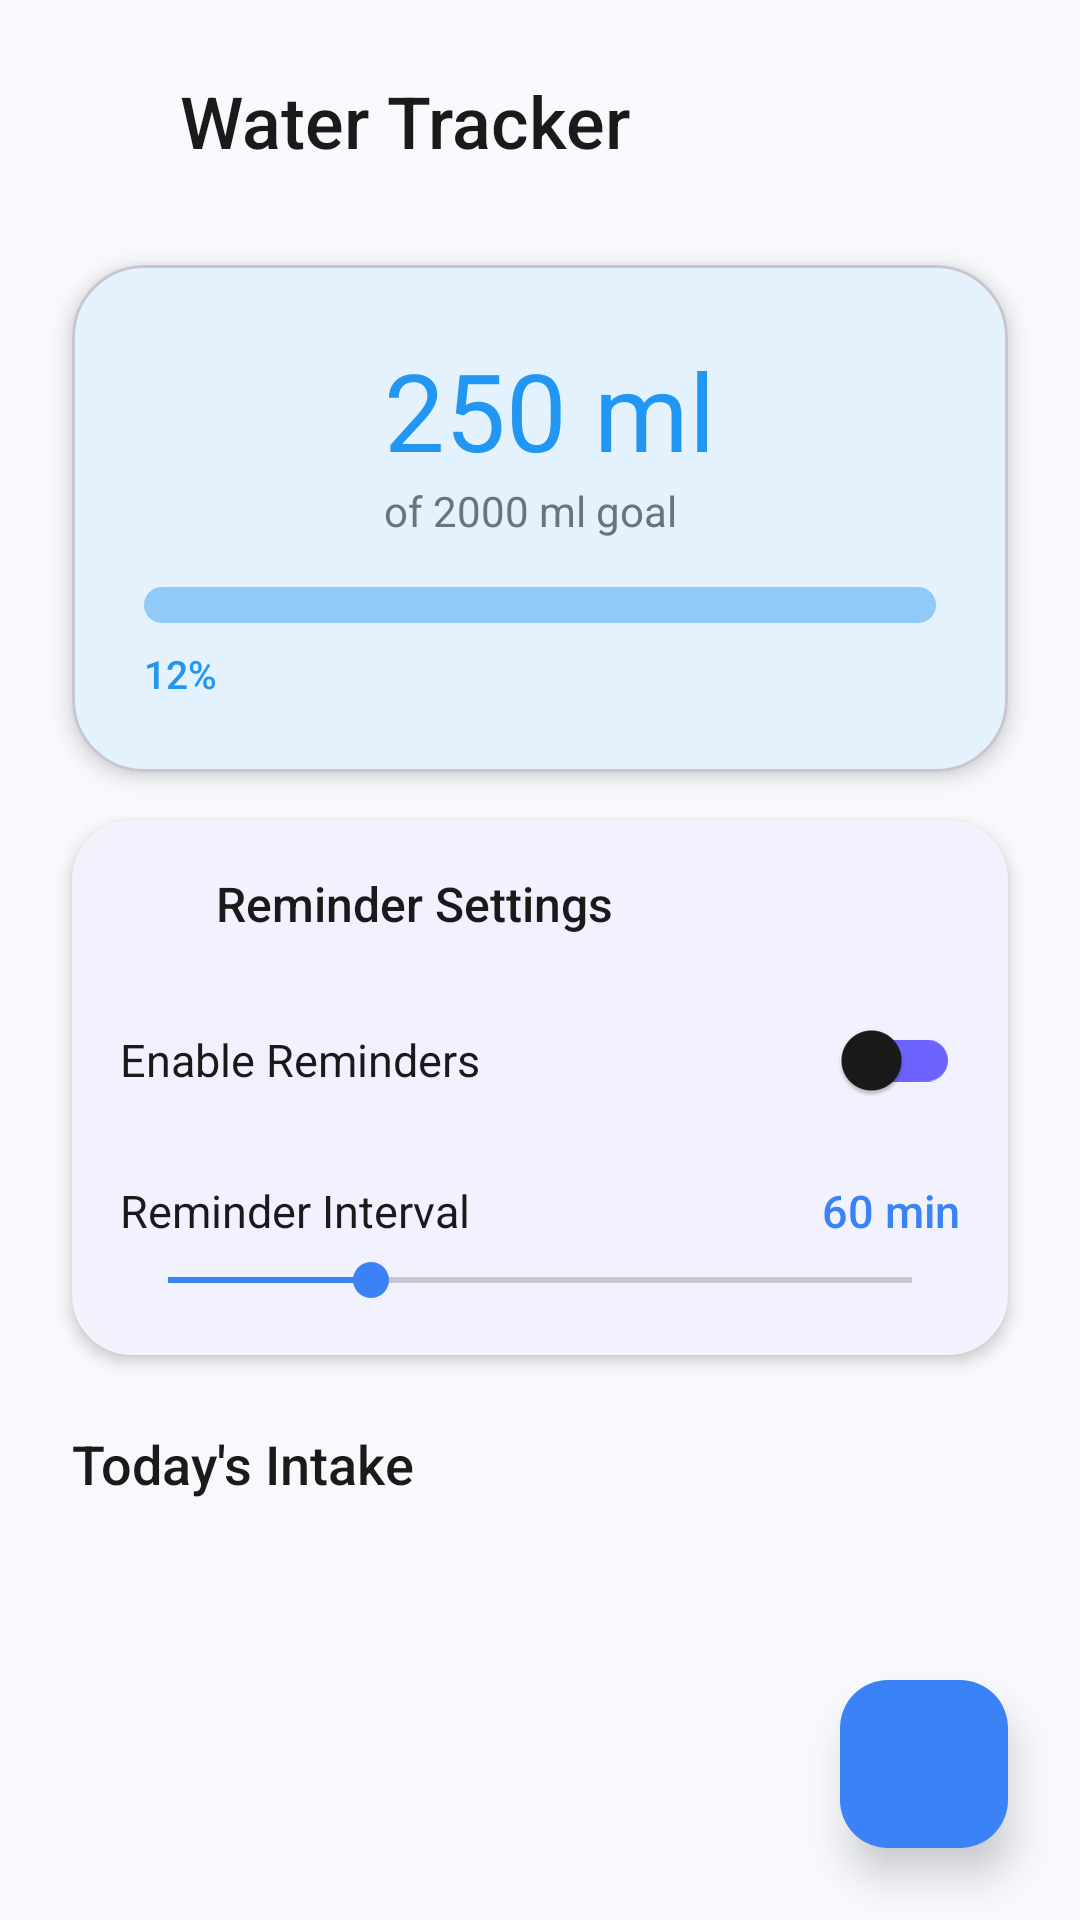

Here is an Android app screen rendered from its layout file. Give the layout XML and the strings, colors and styles it references.
<!-- AndroidManifest.xml: application theme Theme.LifeLinePro -->
<!-- res/layout/fragment_hydration.xml -->
<?xml version="1.0" encoding="utf-8"?>
<androidx.constraintlayout.widget.ConstraintLayout xmlns:android="http://schemas.android.com/apk/res/android"
    xmlns:app="http://schemas.android.com/apk/res-auto"
    xmlns:tools="http://schemas.android.com/tools"
    android:layout_width="match_parent"
    android:layout_height="match_parent"
    android:background="@color/background">

    
    <LinearLayout
        android:id="@+id/headerLayout"
        android:layout_width="0dp"
        android:layout_height="wrap_content"
        android:orientation="horizontal"
        android:gravity="center_vertical"
        android:padding="@dimen/spacing_large"
        android:paddingBottom="@dimen/spacing_small"
        app:layout_constraintTop_toTopOf="parent"
        app:layout_constraintStart_toStartOf="parent"
        app:layout_constraintEnd_toEndOf="parent">

        <ImageView
            android:layout_width="28dp"
            android:layout_height="28dp"
            android:src="@drawable/ic_hydration"
            app:tint="@color/info" />

        <TextView
            android:layout_width="0dp"
            android:layout_weight="1"
            android:layout_height="wrap_content"
            android:layout_marginStart="@dimen/spacing_small"
            android:text="@string/hydration_title"
            android:textSize="24sp"
            android:textColor="@color/text_primary"
            android:fontFamily="sans-serif-medium" />

    </LinearLayout>

    
    <com.google.android.material.card.MaterialCardView
        android:id="@+id/waterProgressCard"
        android:layout_width="0dp"
        android:layout_height="wrap_content"
        android:layout_marginHorizontal="@dimen/spacing_large"
        android:layout_marginTop="@dimen/spacing_small"
        app:cardCornerRadius="24dp"
        app:cardElevation="4dp"
        app:cardBackgroundColor="#E3F2FD"
        app:layout_constraintTop_toBottomOf="@+id/headerLayout"
        app:layout_constraintStart_toStartOf="parent"
        app:layout_constraintEnd_toEndOf="parent">

        <LinearLayout
            android:layout_width="match_parent"
            android:layout_height="wrap_content"
            android:orientation="vertical"
            android:padding="@dimen/spacing_large">

            
            <LinearLayout
                android:layout_width="match_parent"
                android:layout_height="wrap_content"
                android:orientation="horizontal"
                android:gravity="center_vertical">

                
                <ImageView
                    android:layout_width="64dp"
                    android:layout_height="64dp"
                    android:src="@drawable/ic_hydration"
                    app:tint="#2196F3" />

                
                <LinearLayout
                    android:layout_width="0dp"
                    android:layout_height="wrap_content"
                    android:layout_weight="1"
                    android:layout_marginStart="@dimen/spacing_medium"
                    android:orientation="vertical">

                    <TextView
                        android:id="@+id/waterConsumedText"
                        android:layout_width="wrap_content"
                        android:layout_height="wrap_content"
                        android:text="250 ml"
                        android:textSize="36sp"
                        android:textColor="#2196F3"
                        android:fontFamily="sans-serif" />

                    <TextView
                        android:id="@+id/waterGoalText"
                        android:layout_width="wrap_content"
                        android:layout_height="wrap_content"
                        android:text="of 2000 ml goal"
                        android:textSize="14sp"
                        android:textColor="@color/text_secondary" />

                </LinearLayout>

            </LinearLayout>

            
            <ProgressBar
                android:id="@+id/waterProgressBar"
                style="?android:attr/progressBarStyleHorizontal"
                android:layout_width="match_parent"
                android:layout_height="12dp"
                android:layout_marginTop="@dimen/spacing_medium"
                android:progressDrawable="@drawable/water_progress_rounded"
                android:max="100"
                tools:progress="12" />

            
            <TextView
                android:id="@+id/percentageText"
                android:layout_width="wrap_content"
                android:layout_height="wrap_content"
                android:layout_marginTop="@dimen/spacing_small"
                android:text="12%"
                android:textSize="13sp"
                android:textColor="#2196F3"
                android:fontFamily="sans-serif-medium" />

        </LinearLayout>

    </com.google.android.material.card.MaterialCardView>

    
    <com.google.android.material.card.MaterialCardView
        android:id="@+id/reminderCard"
        android:layout_width="0dp"
        android:layout_height="wrap_content"
        android:layout_marginHorizontal="@dimen/spacing_large"
        android:layout_marginTop="@dimen/spacing_medium"
        app:cardCornerRadius="20dp"
        app:cardElevation="3dp"
        app:cardBackgroundColor="@color/surface"
        app:strokeWidth="1dp"
        app:strokeColor="@color/surface_variant"
        app:layout_constraintTop_toBottomOf="@+id/waterProgressCard"
        app:layout_constraintStart_toStartOf="parent"
        app:layout_constraintEnd_toEndOf="parent">

        <LinearLayout
            android:layout_width="match_parent"
            android:layout_height="wrap_content"
            android:orientation="vertical"
            android:padding="@dimen/spacing_medium">

            
            <LinearLayout
                android:layout_width="match_parent"
                android:layout_height="wrap_content"
                android:orientation="horizontal"
                android:gravity="center_vertical"
                android:layout_marginBottom="@dimen/spacing_medium">

                <ImageView
                    android:layout_width="24dp"
                    android:layout_height="24dp"
                    android:src="@drawable/ic_alarm"
                    app:tint="@color/primary" />

                <TextView
                    android:layout_width="0dp"
                    android:layout_weight="1"
                    android:layout_height="wrap_content"
                    android:layout_marginStart="@dimen/spacing_small"
                    android:text="@string/reminder_settings"
                    android:textSize="16sp"
                    android:textColor="@color/text_primary"
                    android:fontFamily="sans-serif-medium" />

            </LinearLayout>

            
            <LinearLayout
                android:layout_width="match_parent"
                android:layout_height="wrap_content"
                android:orientation="horizontal"
                android:gravity="center_vertical"
                android:layout_marginBottom="@dimen/spacing_small">

                <TextView
                    android:layout_width="0dp"
                    android:layout_weight="1"
                    android:layout_height="wrap_content"
                    android:text="@string/enable_reminders"
                    android:textSize="15sp"
                    android:textColor="@color/text_primary" />

                <com.google.android.material.switchmaterial.SwitchMaterial
                    android:id="@+id/reminderSwitch"
                    android:layout_width="wrap_content"
                    android:layout_height="wrap_content"
                    app:trackTint="@color/primary" />

            </LinearLayout>

            
            <LinearLayout
                android:id="@+id/intervalLayout"
                android:layout_width="match_parent"
                android:layout_height="wrap_content"
                android:orientation="horizontal"
                android:gravity="center_vertical"
                android:layout_marginTop="@dimen/spacing_small">

                <TextView
                    android:layout_width="0dp"
                    android:layout_weight="1"
                    android:layout_height="wrap_content"
                    android:text="@string/reminder_interval"
                    android:textSize="15sp"
                    android:textColor="@color/text_primary" />

                <TextView
                    android:id="@+id/intervalText"
                    android:layout_width="wrap_content"
                    android:layout_height="wrap_content"
                    android:text="60 min"
                    android:textSize="15sp"
                    android:textColor="@color/info"
                    android:fontFamily="sans-serif-medium" />

            </LinearLayout>

            
            <SeekBar
                android:id="@+id/intervalSeekBar"
                android:layout_width="match_parent"
                android:layout_height="wrap_content"
                android:layout_marginTop="@dimen/spacing_tiny"
                android:max="180"
                android:min="15"
                android:progress="60"
                android:progressTint="@color/info"
                android:thumbTint="@color/info" />

        </LinearLayout>

    </com.google.android.material.card.MaterialCardView>

    
    <TextView
        android:id="@+id/historyTitle"
        android:layout_width="wrap_content"
        android:layout_height="wrap_content"
        android:layout_marginStart="@dimen/spacing_large"
        android:layout_marginTop="@dimen/spacing_large"
        android:text="Today's Intake"
        android:textSize="18sp"
        android:textColor="@color/text_primary"
        android:fontFamily="sans-serif-medium"
        app:layout_constraintTop_toBottomOf="@+id/reminderCard"
        app:layout_constraintStart_toStartOf="parent" />

    
    <androidx.recyclerview.widget.RecyclerView
        android:id="@+id/hydrationRecyclerView"
        android:layout_width="0dp"
        android:layout_height="0dp"
        android:layout_marginTop="@dimen/spacing_small"
        android:paddingHorizontal="@dimen/spacing_large"
        android:clipToPadding="false"
        android:paddingBottom="80dp"
        android:overScrollMode="never"
        app:layout_constraintTop_toBottomOf="@+id/historyTitle"
        app:layout_constraintBottom_toBottomOf="parent"
        app:layout_constraintStart_toStartOf="parent"
        app:layout_constraintEnd_toEndOf="parent"
        tools:listitem="@layout/item_hydration_intake" />

    
    <com.google.android.material.floatingactionbutton.FloatingActionButton
        android:id="@+id/fabAddWater"
        android:layout_width="wrap_content"
        android:layout_height="wrap_content"
        android:layout_margin="24dp"
        android:contentDescription="@string/add_water"
        android:src="@drawable/ic_add"
        app:backgroundTint="@color/info"
        app:tint="@color/white"
        app:elevation="8dp"
        app:borderWidth="0dp"
        app:layout_constraintBottom_toBottomOf="parent"
        app:layout_constraintEnd_toEndOf="parent" />

</androidx.constraintlayout.widget.ConstraintLayout>
<!-- res/layout/item_hydration_intake.xml (included above) -->
<?xml version="1.0" encoding="utf-8"?>
<com.google.android.material.card.MaterialCardView xmlns:android="http://schemas.android.com/apk/res/android"
    xmlns:app="http://schemas.android.com/apk/res-auto"
    xmlns:tools="http://schemas.android.com/tools"
    android:layout_width="match_parent"
    android:layout_height="wrap_content"
    android:layout_marginBottom="12dp"
    app:cardCornerRadius="18dp"
    app:cardElevation="3dp"
    app:cardBackgroundColor="@color/surface"
    app:strokeWidth="1dp"
    app:strokeColor="@color/surface_variant">

    <androidx.constraintlayout.widget.ConstraintLayout
        android:layout_width="match_parent"
        android:layout_height="wrap_content"
        android:padding="14dp">

        
        <ImageView
            android:id="@+id/waterIcon"
            android:layout_width="40dp"
            android:layout_height="40dp"
            android:src="@drawable/ic_hydration"
            app:tint="@color/info"
            app:layout_constraintTop_toTopOf="parent"
            app:layout_constraintBottom_toBottomOf="parent"
            app:layout_constraintStart_toStartOf="parent" />

        
        <LinearLayout
            android:id="@+id/detailsLayout"
            android:layout_width="0dp"
            android:layout_height="wrap_content"
            android:layout_marginStart="12dp"
            android:layout_marginEnd="8dp"
            android:orientation="vertical"
            app:layout_constraintTop_toTopOf="@+id/waterIcon"
            app:layout_constraintBottom_toBottomOf="@+id/waterIcon"
            app:layout_constraintStart_toEndOf="@+id/waterIcon"
            app:layout_constraintEnd_toStartOf="@+id/btnDelete">

            
            <TextView
                android:id="@+id/amountText"
                android:layout_width="match_parent"
                android:layout_height="wrap_content"
                android:textSize="16sp"
                android:fontFamily="sans-serif-medium"
                android:textColor="@color/text_primary"
                tools:text="250 ml" />

            
            <TextView
                android:id="@+id/timeText"
                android:layout_width="match_parent"
                android:layout_height="wrap_content"
                android:layout_marginTop="2dp"
                android:textSize="13sp"
                android:textColor="@color/text_secondary"
                tools:text="5:36 PM" />

        </LinearLayout>

        
        <ImageButton
            android:id="@+id/btnDelete"
            android:layout_width="42dp"
            android:layout_height="42dp"
            android:src="@drawable/ic_delete"
            android:background="?attr/selectableItemBackgroundBorderless"
            android:contentDescription="@string/delete"
            app:tint="@color/error"
            app:layout_constraintTop_toTopOf="parent"
            app:layout_constraintBottom_toBottomOf="parent"
            app:layout_constraintEnd_toEndOf="parent" />

    </androidx.constraintlayout.widget.ConstraintLayout>

</com.google.android.material.card.MaterialCardView>
<!-- resources referenced by this layout -->
<resources>
  <color name="background">#F8F9FD</color>
  <color name="error">#EF4444</color>
  <color name="info">#3B82F6</color>
  <color name="primary">#6C63FF</color>
  <color name="surface">#FFFFFF</color>
  <color name="surface_variant">#F3F4F9</color>
  <color name="text_primary">#1A1A1A</color>
  <color name="text_secondary">#6B7280</color>
  <color name="white">#FFFFFFFF</color>
  <dimen name="spacing_large">24dp</dimen>
  <dimen name="spacing_medium">16dp</dimen>
  <dimen name="spacing_small">8dp</dimen>
  <dimen name="spacing_tiny">4dp</dimen>
  <!-- drawable water_progress_rounded (drawable) -->
  <?xml version="1.0" encoding="utf-8"?>
  <layer-list xmlns:android="http://schemas.android.com/apk/res/android">
      
      <item android:id="@android:id/background">
          <shape android:shape="rectangle">
              <corners android:radius="8dp" />
              <solid android:color="#90CAF9" />
          </shape>
      </item>
      
      
      <item android:id="@android:id/progress">
          <clip>
              <shape android:shape="rectangle">
                  <corners android:radius="8dp" />
                  <solid android:color="#2196F3" />
              </shape>
          </clip>
      </item>
  </layer-list>
  <string name="add_water">Add Water</string>
  <string name="delete">Delete</string>
  <string name="enable_reminders">Enable Reminders</string>
  <string name="hydration_title">Water Tracker</string>
  <string name="reminder_interval">Reminder Interval</string>
  <string name="reminder_settings">Reminder Settings</string>
  <style name="Theme.LifeLinePro" parent="Base.Theme.LifeLinePro" />
  <style name="Base.Theme.LifeLinePro" parent="Theme.Material3.DayNight.NoActionBar">
          
          <item name="colorPrimary">@color/primary</item>
          <item name="colorPrimaryDark">@color/primary_dark</item>
          <item name="colorAccent">@color/accent</item>
          
          
          <item name="colorSurface">@color/surface</item>
          <item name="colorSurfaceVariant">@color/surface_variant</item>
          <item name="android:colorBackground">@color/background</item>
          
          
          <item name="colorOnPrimary">@color/white</item>
          <item name="colorOnSurface">@color/text_primary</item>
          <item name="colorOnSurfaceVariant">@color/text_secondary</item>
          
          
          <item name="android:statusBarColor">@color/background</item>
          <item name="android:windowLightStatusBar">true</item>
      </style>
  <color name="primary_dark">#5548E0</color>
  <color name="accent">#00D4AA</color>
</resources>
